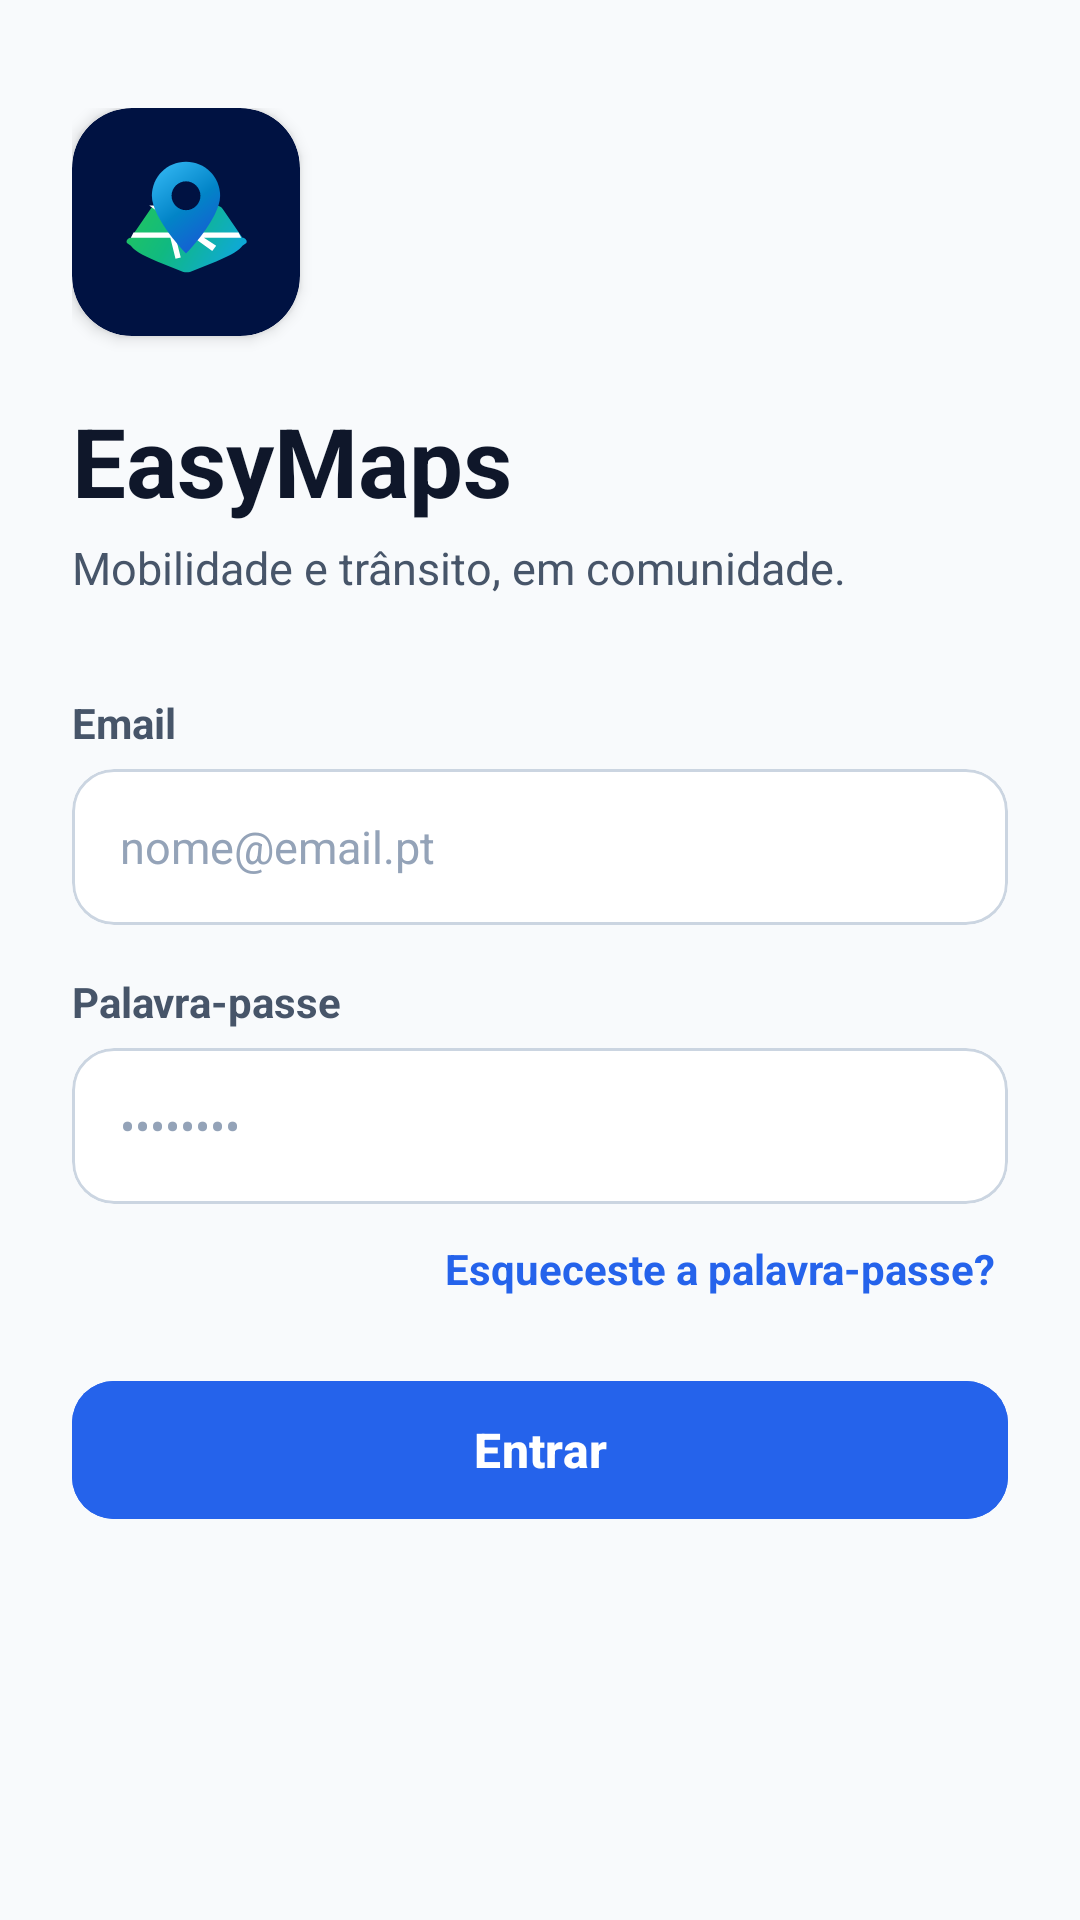

Layout XML and referenced resources for this Android screen:
<!-- AndroidManifest.xml: application theme Theme.EasyMap -->
<!-- res/layout/activity_login.xml -->
<?xml version="1.0" encoding="utf-8"?>
<ScrollView xmlns:android="http://schemas.android.com/apk/res/android"
    xmlns:app="http://schemas.android.com/apk/res-auto"
    xmlns:tools="http://schemas.android.com/tools"
    android:id="@+id/root"
    android:layout_width="match_parent"
    android:layout_height="match_parent"
    android:background="#F8FAFC"
    android:clipToPadding="false"
    android:fillViewport="true">

    <LinearLayout
        android:layout_width="match_parent"
        android:layout_height="wrap_content"
        android:orientation="vertical"
        android:paddingHorizontal="24dp"
        android:paddingTop="36dp"
        android:paddingBottom="24dp">

        
        <com.google.android.material.card.MaterialCardView
            android:layout_width="76dp"
            android:layout_height="76dp"
            app:cardBackgroundColor="#001242"
            app:cardCornerRadius="20dp"
            app:cardElevation="3dp"
            app:strokeWidth="0dp">

            <ImageView
                android:layout_width="match_parent"
                android:layout_height="match_parent"
                android:contentDescription="Logótipo EasyMaps"
                android:padding="10dp"
                android:src="@drawable/ic_app_logo" />
        </com.google.android.material.card.MaterialCardView>

        
        <TextView
            android:layout_width="wrap_content"
            android:layout_height="wrap_content"
            android:layout_marginTop="20dp"
            android:text="EasyMaps"
            android:textColor="#0F172A"
            android:textSize="32sp"
            android:textStyle="bold" />

        <TextView
            android:layout_width="wrap_content"
            android:layout_height="wrap_content"
            android:layout_marginTop="4dp"
            android:layout_marginBottom="32dp"
            android:text="Mobilidade e trânsito, em comunidade."
            android:textColor="#475569"
            android:textSize="15sp" />

        
        <TextView
            android:layout_width="wrap_content"
            android:layout_height="wrap_content"
            android:layout_marginBottom="6dp"
            android:text="Email"
            android:textColor="#475569"
            android:textSize="14sp"
            android:textStyle="bold" />

        <com.google.android.material.card.MaterialCardView
            android:id="@+id/card_email"
            android:layout_width="match_parent"
            android:layout_height="52dp"
            app:cardBackgroundColor="#FFFFFF"
            app:cardCornerRadius="14dp"
            app:cardElevation="0dp"
            app:strokeColor="#CBD5E1"
            app:strokeWidth="1dp">

            <EditText
                android:id="@+id/et_email"
                android:layout_width="match_parent"
                android:layout_height="match_parent"
                android:background="@android:color/transparent"
                android:hint="nome@email.pt"
                android:inputType="textEmailAddress"
                android:paddingHorizontal="16dp"
                android:textColor="#0F172A"
                android:textColorHint="#94A3B8"
                android:textSize="15sp" />
        </com.google.android.material.card.MaterialCardView>

        
        <TextView
            android:layout_width="wrap_content"
            android:layout_height="wrap_content"
            android:layout_marginTop="16dp"
            android:layout_marginBottom="6dp"
            android:text="Palavra-passe"
            android:textColor="#475569"
            android:textSize="14sp"
            android:textStyle="bold" />

        <com.google.android.material.card.MaterialCardView
            android:id="@+id/card_password"
            android:layout_width="match_parent"
            android:layout_height="52dp"
            app:cardBackgroundColor="#FFFFFF"
            app:cardCornerRadius="14dp"
            app:cardElevation="0dp"
            app:strokeColor="#CBD5E1"
            app:strokeWidth="1dp">

            <EditText
                android:id="@+id/et_password"
                android:layout_width="match_parent"
                android:layout_height="match_parent"
                android:background="@android:color/transparent"
                android:hint="••••••••"
                android:inputType="textPassword"
                android:paddingHorizontal="16dp"
                android:textColor="#0F172A"
                android:textColorHint="#94A3B8"
                android:textSize="15sp" />
        </com.google.android.material.card.MaterialCardView>

        
        <TextView
            android:id="@+id/tv_forgot"
            android:layout_width="wrap_content"
            android:layout_height="wrap_content"
            android:layout_gravity="end"
            android:layout_marginTop="8dp"
            android:padding="4dp"
            android:text="Esqueceste a palavra-passe?"
            android:textColor="#2563EB"
            android:textSize="14sp"
            android:textStyle="bold" />

        
        <com.google.android.material.button.MaterialButton
            android:id="@+id/btn_login"
            android:layout_width="match_parent"
            android:layout_height="54dp"
            android:layout_marginTop="20dp"
            android:backgroundTint="#2563EB"
            android:text="Entrar"
            android:textColor="#FFFFFF"
            android:textSize="16sp"
            android:textStyle="bold"
            app:cornerRadius="14dp"
            app:elevation="2dp" />

        
        <TextView
            android:id="@+id/btn_go_register"
            android:layout_width="wrap_content"
            android:layout_height="wrap_content"
            android:layout_gravity="center_horizontal"
            android:layout_marginTop="24dp"
            android:padding="8dp"
            android:textColor="#475569"
            android:textSize="15sp"
            tools:text="Ainda não tens conta? Criar conta" />
    </LinearLayout>
</ScrollView>
<!-- resources referenced by this layout -->
<resources>
  <!-- drawable ic_app_logo: vector/xml drawable (drawable, 2020 chars, omitted) -->
  <style name="Theme.EasyMap" parent="Base.Theme.EasyMap" />
  <style name="Base.Theme.EasyMap" parent="Theme.Material3.DayNight.NoActionBar">
          <item name="colorPrimary">#2563EB</item>
          <item name="colorOnPrimary">#FFFFFF</item>
          <item name="materialAlertDialogTheme">@style/ThemeOverlay.App.MaterialAlertDialog</item>
      </style>
  <style name="ThemeOverlay.App.MaterialAlertDialog" parent="ThemeOverlay.Material3.MaterialAlertDialog">
          <item name="colorSurface">#FFFFFF</item>
          <item name="dialogCornerRadius">20dp</item>
          <item name="colorOnSurface">#0F172A</item>
          <item name="colorOnSurfaceVariant">#475569</item>
          <item name="colorPrimary">#2563EB</item>
      </style>
</resources>
